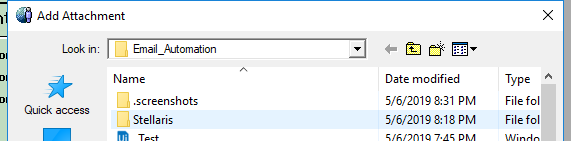
Task: NTTData Template - Robotic Enterprise Framework
Workflow: Request Access Type

Step 1: Attach Window 'To Upload The File ' on the dialog in window 'Add Attachment' (aruser.exe)

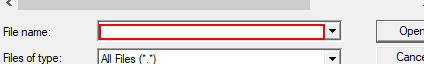
Step 2: type [Str_AttachFilepath]

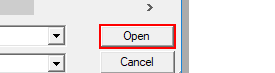
Step 3: click in window 'Open'

Step 4: get-text from 'Ticket Created Number' in window 'AR System User - Note' (aruser.exe) (no picture)

Step 5: click on the push button 'Close' in window 'BMC Remedy User - Request Management (New)' (aruser.exe) (no picture)

Step 6: click on the page tab 'Customer Information' in window 'BMC Remedy User - SD Control Panel (Search)' (aruser.exe) (no picture)

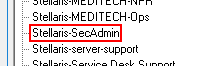
Step 7: click on the outline item 'Stellaris-SecAdmin' in window 'Assignee Group' (aruser.exe)

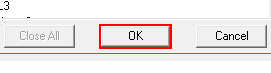
Step 8: click in window 'Assignee Group' (aruser.exe)

Step 9: type "yes" into the element 'Default Value - Requirements' in window 'Request Management (New)' (no picture)

Step 10: type " yes" into the element 'Default Value - Requirements2' in window 'Request Management (New)' (no picture)

Step 11: type "yes" into the element 'Default Value - Requirements3' in window 'Request Management (New)' (no picture)

Step 12: type "yes" into the element 'Default Value - Requirements4' in window 'Request Management (New)' (no picture)

Step 13: Attach Window 'To Upload The File ' on the dialog in window 'Add Attachment' (aruser.exe) (same screen as step 1)

Step 14: type [Str_AttachFilepath] (same screen as step 2)

Step 15: click in window 'Open' (same screen as step 3)

Step 16: get-text from 'Ticket Created Number' in window 'AR System User - Note' (aruser.exe) (no picture)

Step 17: click on the push button 'Close' in window 'BMC Remedy User - Request Management (New)' (aruser.exe) (no picture)

Step 18: type "yes" into the element 'Default Value - Requirements' in window 'Request Management (New)' (no picture)

Step 19: type " yes" into the element 'Default Value - Requirements2' in window 'Request Management (New)' (no picture)

Step 20: type "yes" into the element 'Default Value - Requirements3' in window 'Request Management (New)' (no picture)

Step 21: type "yes" into the element 'Default Value - Requirements4' in window 'Request Management (New)' (no picture)

Step 22: Attach Window 'To Upload The File ' on the dialog in window 'Add Attachment' (aruser.exe) (same screen as step 1)

Step 23: type [Str_AttachFilepath] (same screen as step 2)

Step 24: click in window 'Open' (same screen as step 3)

Step 25: get-text from 'Ticket Created Number' in window 'AR System User - Note' (aruser.exe) (no picture)

Step 26: click on the push button 'Close' in window 'BMC Remedy User - Request Management (New)' (aruser.exe) (no picture)

Step 27: type "yes" into the element 'Default Value - Requirements' in window 'Request Management (New)' (no picture)

Step 28: type " yes" into the element 'Default Value - Requirements2' in window 'Request Management (New)' (no picture)

Step 29: type "yes" into the element 'Default Value - Requirements3' in window 'Request Management (New)' (no picture)

Step 30: type "yes" into the element 'Default Value - Requirements4' in window 'Request Management (New)' (no picture)

Step 31: Attach Window 'To Upload The File ' on the dialog in window 'Add Attachment' (aruser.exe) (same screen as step 1)

Step 32: type [Str_AttachFilepath] (same screen as step 2)

Step 33: click in window 'Open' (same screen as step 3)

Step 34: get-text from 'Ticket Created Number' in window 'AR System User - Note' (aruser.exe) (no picture)

Step 35: click on the push button 'Close' in window 'BMC Remedy User - Request Management (New)' (aruser.exe) (no picture)

Step 36 [then]: type "yes" into the element 'Default Value - Requirements' in window 'Request Management (New)' (no picture)

Step 37: type " yes" into the element 'Default Value - Requirements2' in window 'Request Management (New)' (no picture)

Step 38: type "yes" into the element 'Default Value - Requirements3' in window 'Request Management (New)' (no picture)

Step 39: type "yes" into the element 'Default Value - Requirements4' in window 'Request Management (New)' (no picture)

Step 40 [then]: Attach Window 'To Upload The File ' on the dialog in window 'Add Attachment' (aruser.exe) (same screen as step 1)

Step 41 [then]: type [Str_AttachFilepath] (same screen as step 2)

Step 42: click in window 'Open' (same screen as step 3)

Step 43 [then]: get-text from 'Ticket Created Number' in window 'AR System User - Note' (aruser.exe) (no picture)

Step 44: click on the push button 'Close' in window 'BMC Remedy User - Request Management (New)' (aruser.exe) (no picture)

Step 45 [then]: click on the outline item 'Stellaris-SecAdmin' in window 'Assignee Group' (aruser.exe) (same screen as step 7)

Step 46: click in window 'Assignee Group' (aruser.exe) (same screen as step 8)

Step 47 [else]: type "yes" into the element 'Default Value - Requirements' in window 'Request Management (New)' (no picture)

Step 48: type " yes" into the element 'Default Value - Requirements2' in window 'Request Management (New)' (no picture)

Step 49: type "yes" into the element 'Default Value - Requirements3' in window 'Request Management (New)' (no picture)

Step 50: type "yes" into the element 'Default Value - Requirements4' in window 'Request Management (New)' (no picture)

Step 51 [else]: Attach Window 'To Upload The File ' on the dialog in window 'Add Attachment' (aruser.exe) (same screen as step 1)

Step 52 [else]: type [Str_AttachFilepath] (same screen as step 2)

Step 53: click in window 'Open' (same screen as step 3)

Step 54 [else]: get-text from 'Ticket Created Number' in window 'AR System User - Note' (aruser.exe) (no picture)

Step 55: click on the push button 'Close' in window 'BMC Remedy User - Request Management (New)' (aruser.exe) (no picture)

Step 56 [else]: click on the page tab 'Customer Information' in window 'BMC Remedy User - SD Control Panel (Search)' (aruser.exe) (no picture)

Step 57 [else]: click on the outline item 'Stellaris-SecAdmin' in window 'Assignee Group' (aruser.exe) (same screen as step 7)

Step 58: click in window 'Assignee Group' (aruser.exe) (same screen as step 8)

Step 59 [then]: click on the outline item 'Stellaris-SecAdmin' in window 'Assignee Group' (aruser.exe) (same screen as step 7)

Step 60: click in window 'Assignee Group' (aruser.exe) (same screen as step 8)

Step 61 [else]: type "yes" into the element 'Default Value - Requirements' in window 'Request Management (New)' (no picture)

Step 62: type " yes" into the element 'Default Value - Requirements2' in window 'Request Management (New)' (no picture)

Step 63: type "yes" into the element 'Default Value - Requirements3' in window 'Request Management (New)' (no picture)

Step 64: type "yes" into the element 'Default Value - Requirements4' in window 'Request Management (New)' (no picture)

Step 65: Attach Window 'To Upload The File ' on the dialog in window 'Add Attachment' (aruser.exe) (same screen as step 1)

Step 66: type [Str_AttachFilepath] (same screen as step 2)

Step 67: click in window 'Open' (same screen as step 3)

Step 68: get-text from 'Ticket Created Number' in window 'AR System User - Note' (aruser.exe) (no picture)

Step 69: click on the push button 'Close' in window 'BMC Remedy User - Request Management (New)' (aruser.exe) (no picture)

Step 70: click on the page tab 'Customer Information' in window 'BMC Remedy User - SD Control Panel (Search)' (aruser.exe) (no picture)

Step 71 [then]: click on the outline item 'Stellaris-SecAdmin' in window 'Assignee Group' (aruser.exe) (same screen as step 7)

Step 72: click in window 'Assignee Group' (aruser.exe) (same screen as step 8)

Step 73 [else]: type "yes" into the element 'Default Value - Requirements' in window 'Request Management (New)' (no picture)

Step 74: type " yes" into the element 'Default Value - Requirements2' in window 'Request Management (New)' (no picture)

Step 75: type "yes" into the element 'Default Value - Requirements3' in window 'Request Management (New)' (no picture)

Step 76: type "yes" into the element 'Default Value - Requirements4' in window 'Request Management (New)' (no picture)

Step 77: Attach Window 'To Upload The File ' on the dialog in window 'Add Attachment' (aruser.exe) (same screen as step 1)

Step 78: type [Str_AttachFilepath] (same screen as step 2)

Step 79: click in window 'Open' (same screen as step 3)

Step 80: get-text from 'Ticket Created Number' in window 'AR System User - Note' (aruser.exe) (no picture)

Step 81: click on the push button 'Close' in window 'BMC Remedy User - Request Management (New)' (aruser.exe) (no picture)

Step 82: click on the page tab 'Customer Information' in window 'BMC Remedy User - SD Control Panel (Search)' (aruser.exe) (no picture)

Step 83 [then]: click on the outline item 'Stellaris-SecAdmin' in window 'Assignee Group' (aruser.exe) (same screen as step 7)

Step 84: click in window 'Assignee Group' (aruser.exe) (same screen as step 8)

Step 85 [else]: type "yes" into the element 'Default Value - Requirements' in window 'Request Management (New)' (no picture)

Step 86: type " yes" into the element 'Default Value - Requirements2' in window 'Request Management (New)' (no picture)

Step 87: type "yes" into the element 'Default Value - Requirements3' in window 'Request Management (New)' (no picture)

Step 88: type "yes" into the element 'Default Value - Requirements4' in window 'Request Management (New)' (no picture)

Step 89 [else]: Attach Window 'To Upload The File ' on the dialog in window 'Add Attachment' (aruser.exe) (same screen as step 1)

Step 90 [else]: type [Str_AttachFilepath] (same screen as step 2)

Step 91: click in window 'Open' (same screen as step 3)
